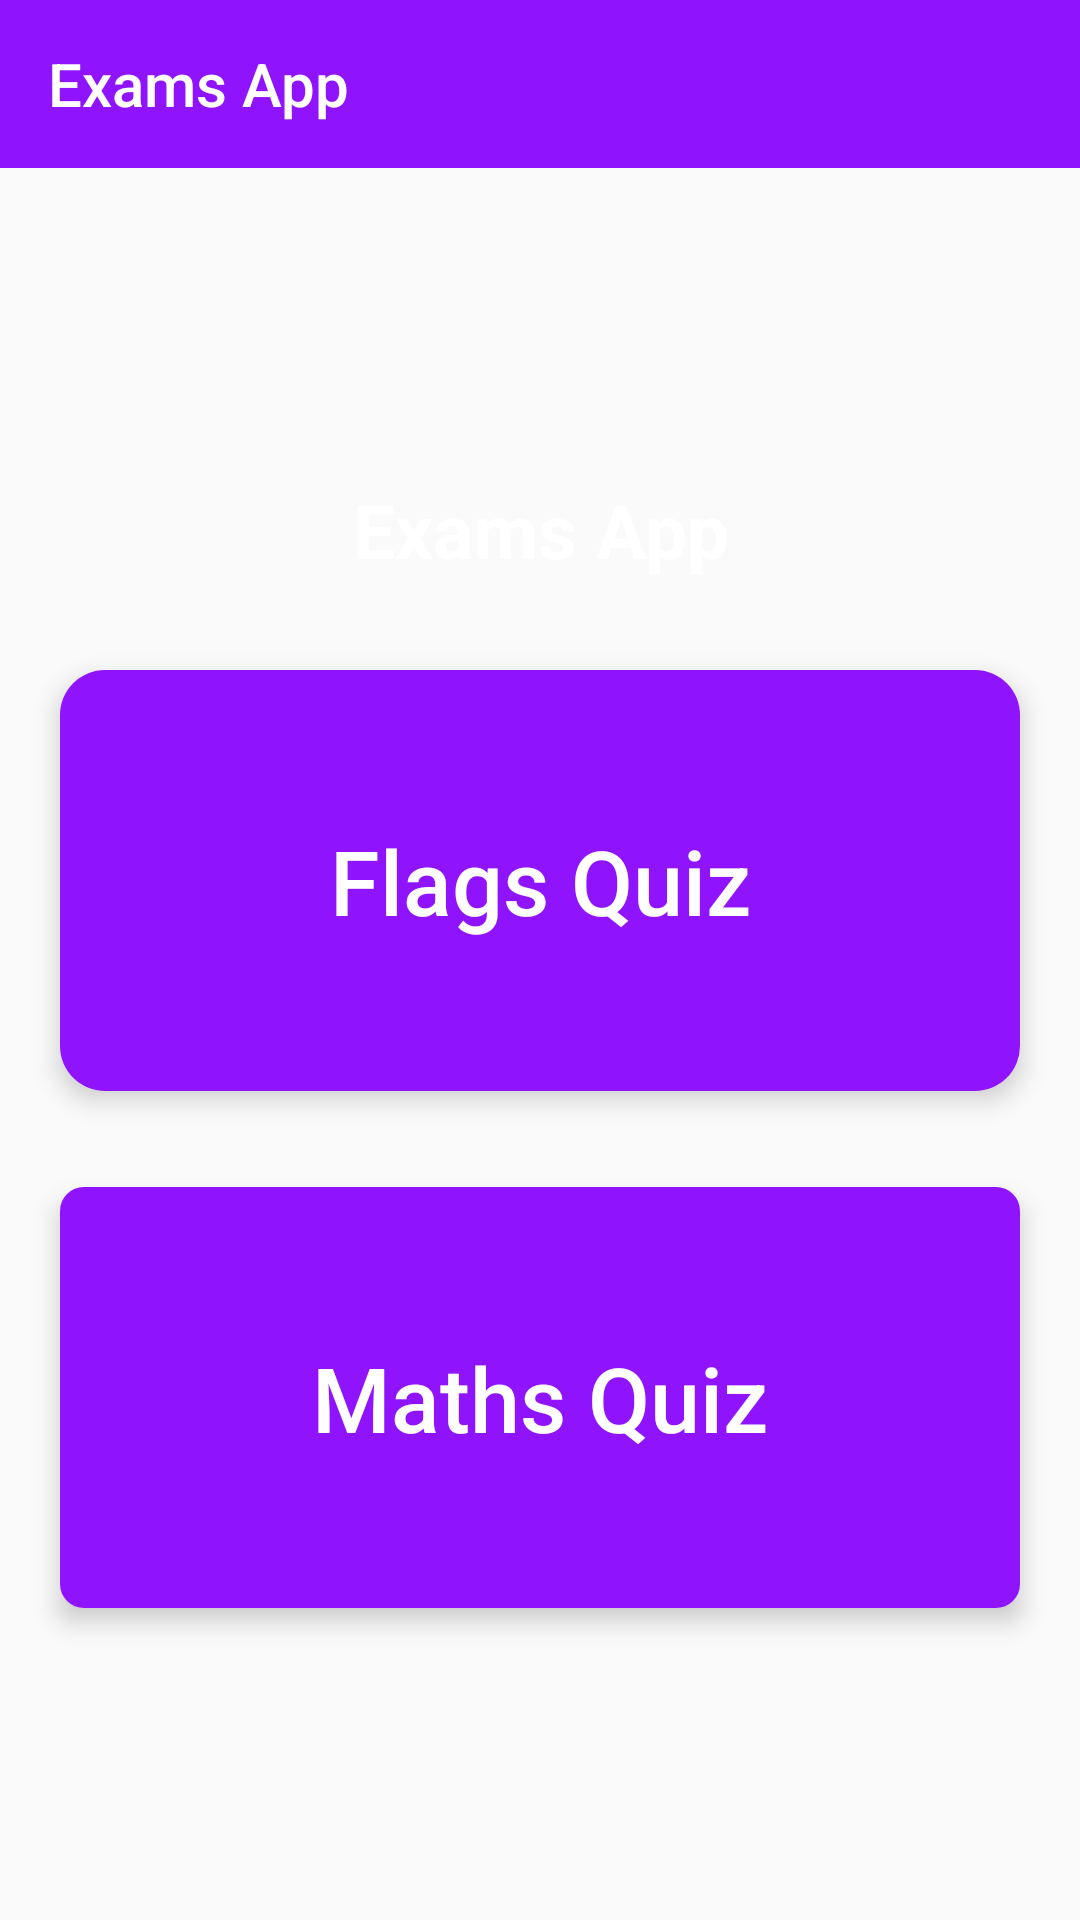

This screen was rendered from an Android layout file. Write that file and the resources it references.
<!-- AndroidManifest.xml: application theme AppTheme -->
<!-- res/layout/activity_choose_quiz.xml -->
<?xml version="1.0" encoding="utf-8"?>
<androidx.drawerlayout.widget.DrawerLayout
    xmlns:android="http://schemas.android.com/apk/res/android"
    xmlns:app="http://schemas.android.com/apk/res-auto"
    xmlns:tools="http://schemas.android.com/tools"
    android:id="@+id/drawer_layout"
    android:layout_width="match_parent"
    android:layout_height="match_parent"
    android:fitsSystemWindows="true"
    tools:openDrawer="start">
<LinearLayout
    android:orientation="vertical"
    android:layout_width="match_parent"
    android:layout_height="match_parent">

    <com.google.android.material.appbar.AppBarLayout
        android:layout_height="wrap_content"
        android:layout_width="match_parent"
        android:theme="@style/ThemeOverlay.AppCompat.Dark.ActionBar">

        <androidx.appcompat.widget.Toolbar
            android:id="@+id/toolbar"
            android:layout_width="match_parent"
            android:layout_height="?attr/actionBarSize"
            android:background="?attr/colorPrimary"
            app:popupTheme="@style/ThemeOverlay.AppCompat.Light">
            <LinearLayout
                android:layout_width="match_parent"
                android:layout_height="match_parent"
                android:orientation="horizontal"
                android:gravity="center_vertical">
                <TextView
                    android:layout_width="wrap_content"
                    android:layout_height="wrap_content"
                    android:text="@string/app_name"
                    android:textColor="#FFFFFF"
                    style="@style/TextAppearance.AppCompat.Widget.ActionBar.Title"/>
            </LinearLayout>
        </androidx.appcompat.widget.Toolbar>

    </com.google.android.material.appbar.AppBarLayout>
<LinearLayout
    android:layout_width="match_parent"
    android:layout_height="match_parent"
    android:gravity="center"
    android:background="@drawable/ic_bg"
    android:orientation="vertical"
    tools:context=".chooseQuiz">

    <TextView
        android:id="@+id/tv_app_name"
        android:layout_width="match_parent"
        android:layout_height="wrap_content"
        android:layout_marginBottom="30dp"
        android:text="@string/app_name"
        android:gravity="center"
        android:textColor="@android:color/white"
        android:textSize="25sp"
        android:textStyle="bold" />

    <androidx.cardview.widget.CardView
        android:id="@+id/cv_main"
        android:layout_width="match_parent"
        android:layout_height="wrap_content"
        android:layout_marginStart="20dp"
        android:layout_marginEnd="20dp"
        android:layout_marginBottom="16dp"
        android:background="@android:color/white"
        app:cardCornerRadius="15dp"
        app:cardElevation="5dp">

        <LinearLayout
            android:layout_width="match_parent"
            android:layout_height="wrap_content"
            android:background="@color/colorPrimary"
            android:orientation="vertical"
            android:padding="16dp">

            <Button
                android:id="@+id/btn_Flag_Quiz"
                android:layout_width="match_parent"
                android:layout_height="match_parent"
                android:background="@drawable/ripple_flag_button"
                android:padding="34dp"
                android:text="Flags Quiz"
                android:textAllCaps="false"
                android:textColor="@android:color/white"
                android:textSize="30sp" />

        </LinearLayout>
    </androidx.cardview.widget.CardView>

    <androidx.cardview.widget.CardView
        android:layout_width="match_parent"
        android:layout_height="wrap_content"
        android:layout_marginStart="20dp"
        android:layout_marginTop="16dp"
        android:layout_marginEnd="20dp"
        android:background="@android:color/white"
        app:cardCornerRadius="8dp"
        app:cardElevation="5dp">

        <LinearLayout
            android:layout_width="match_parent"
            android:layout_height="wrap_content"
            android:background="@color/colorPrimary"
            android:padding="16dp"
            android:orientation="vertical">

            <Button
                android:id="@+id/btn_Math_Quiz"
                android:layout_width="match_parent"
                android:layout_height="match_parent"
                android:background="@drawable/ripple_flag_button"
                android:padding="34dp"
                android:text="Maths Quiz"
                android:textAllCaps="false"
                android:textColor="@android:color/white"
                android:textSize="30sp" />
        </LinearLayout>
    </androidx.cardview.widget.CardView>
</LinearLayout>
</LinearLayout>
    <com.google.android.material.navigation.NavigationView
        android:id="@+id/nav_view"
        android:layout_width="wrap_content"
        android:layout_height="match_parent"
        android:layout_gravity="start"
        android:fitsSystemWindows="true"
        app:headerLayout="@layout/nav_header"
        app:menu="@menu/nav_menu"/>

</androidx.drawerlayout.widget.DrawerLayout>
<!-- res/layout/nav_header.xml (included above) -->
<?xml version="1.0" encoding="utf-8"?>
<LinearLayout
    xmlns:android="http://schemas.android.com/apk/res/android"
    xmlns:app="http://schemas.android.com/apk/res-auto"
    android:layout_width="match_parent"
    android:layout_height="200dp"
    android:background="@color/colorPrimary"
    android:orientation="vertical"
    android:gravity="bottom"
    android:paddingLeft="15dp"
    android:paddingBottom="15dp">

    <com.mikhaellopez.circularimageview.CircularImageView
        android:id="@+id/imageView"
        android:layout_width="100dp"
        android:layout_height="100dp"
        android:layout_marginBottom="5dp"
        app:srcCompat="@drawable/logo_app" />

    <TextView
        android:layout_width="match_parent"
        android:layout_height="wrap_content"
        android:text="Examination App"
        android:textColor="#FFFFFF"
        android:textStyle="bold"/>

    <TextView
        android:layout_width="wrap_content"
        android:layout_height="wrap_content"
        android:text="Our App Provides you with fun type Quiz "
        android:textColor="#FFFFFF"/>

</LinearLayout>
<!-- resources referenced by this layout -->
<resources>
  <color name="colorPrimary">#9013FE</color>
  <!-- drawable logo_app: png bitmap (drawable-hdpi, 6759 bytes) -->
  <!-- drawable ripple_flag_button (drawable) -->
  <?xml version="1.0" encoding="utf-8"?>
  <ripple xmlns:android="http://schemas.android.com/apk/res/android"
      android:color= "@android:color/black" >
      <item android:drawable="@drawable/background_flag_button"  ></item>
  </ripple>
  <string name="app_name">Exams App</string>
  <style name="AppTheme" parent="Theme.AppCompat.Light.DarkActionBar">
          
          <item name="colorPrimary">@color/colorPrimary</item>
          <item name="colorPrimaryDark">@color/colorPrimaryDark</item>
          <item name="colorAccent">@color/colorAccent</item>
      </style>
  <!-- drawable background_flag_button (drawable) -->
  <?xml version="1.0" encoding="utf-8"?>
  <shape xmlns:android="http://schemas.android.com/apk/res/android">
  
      <solid android:color="@color/colorPrimary"></solid>
  </shape>
  <color name="colorPrimaryDark">#6A1B9A</color>
  <color name="colorAccent">#9013FE</color>
</resources>
